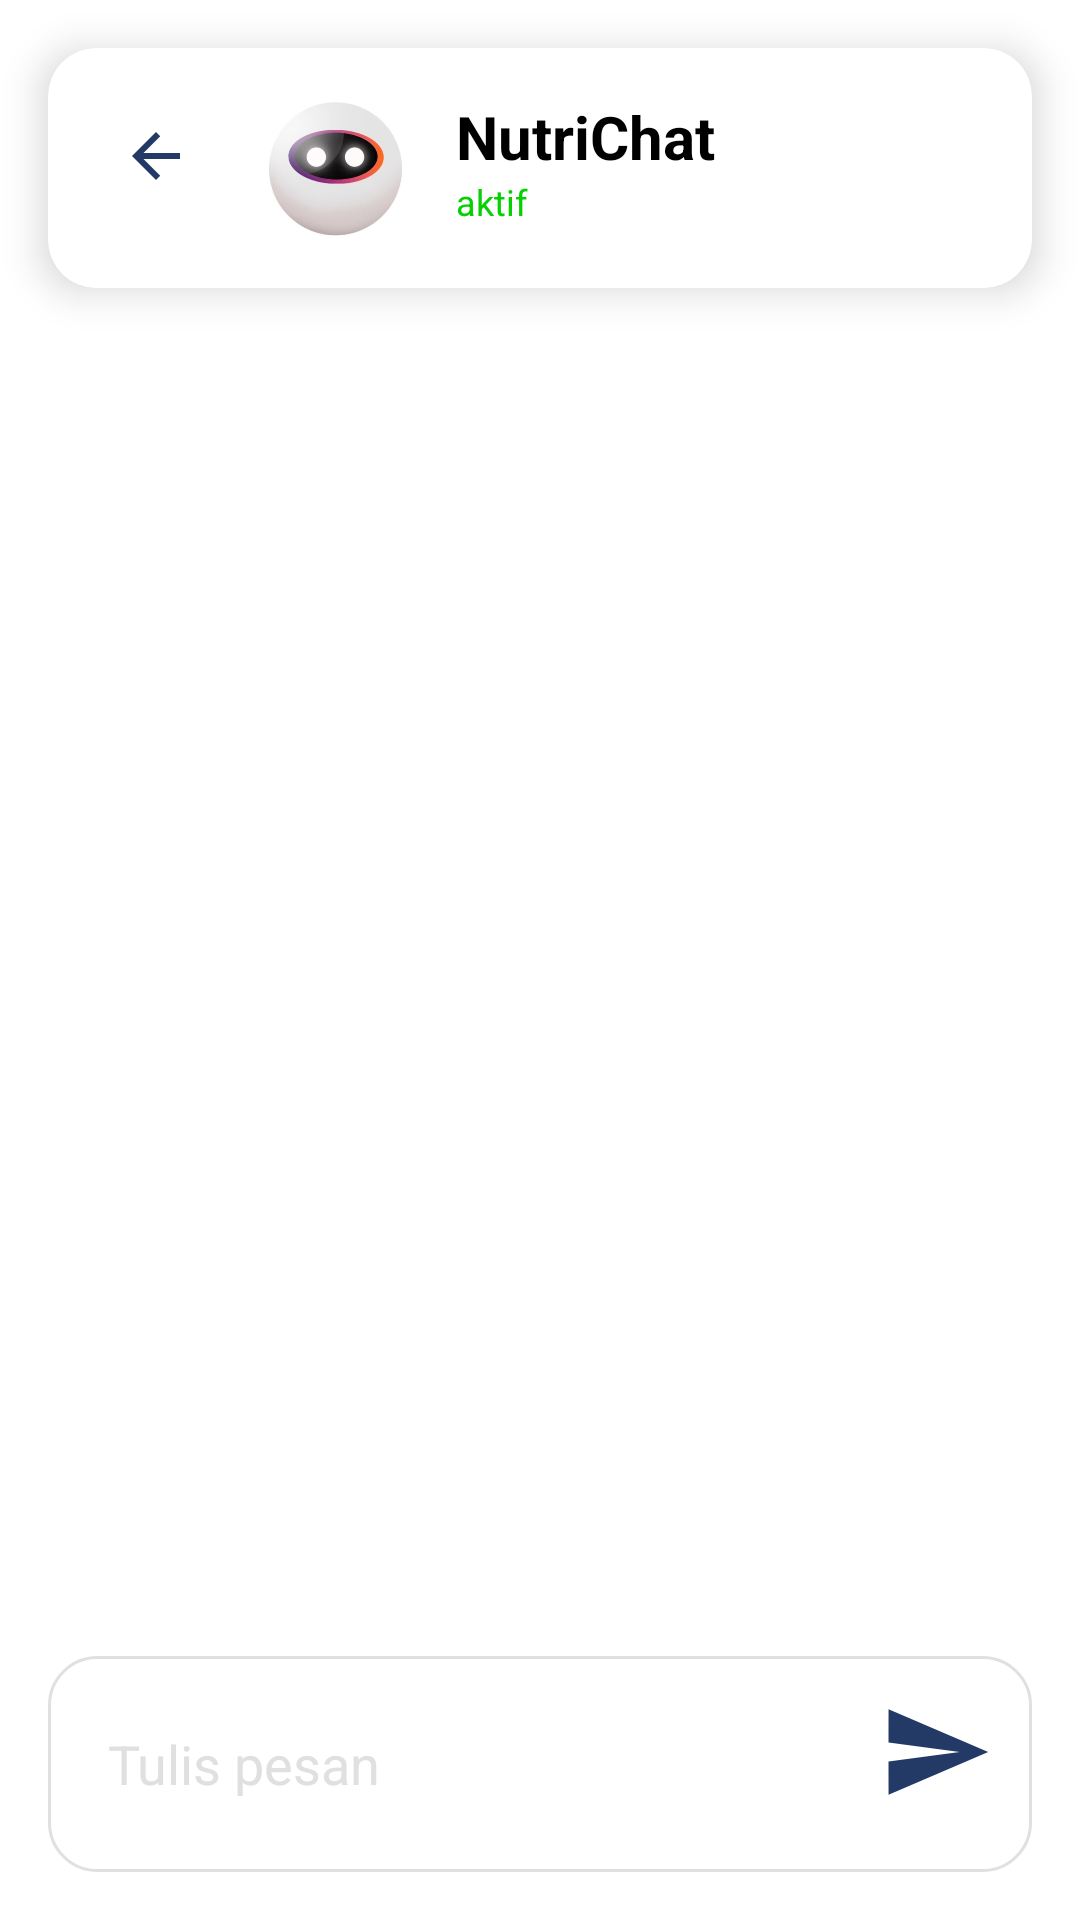

The Android layout XML behind this screen, and the referenced resources:
<!-- AndroidManifest.xml: application theme Theme.TugasHalamanawal -->
<!-- res/layout/activity_nutri_chat.xml -->
<?xml version="1.0" encoding="utf-8"?>
<androidx.constraintlayout.widget.ConstraintLayout
    xmlns:android="http://schemas.android.com/apk/res/android"
    xmlns:app="http://schemas.android.com/apk/res-auto"
    xmlns:tools="http://schemas.android.com/tools"
    android:layout_width="match_parent"
    android:layout_height="match_parent"
    android:background="@color/white"
    android:id="@+id/NutriChat"
    >

    
    <androidx.cardview.widget.CardView
        android:id="@+id/header_card"
        android:layout_width="match_parent"
        android:layout_height="wrap_content"
        android:layout_margin="16dp"
        app:cardCornerRadius="16dp"
        app:cardElevation="8dp"
        app:layout_constraintTop_toTopOf="parent"
        app:layout_constraintStart_toStartOf="parent"
        app:layout_constraintEnd_toEndOf="parent">

        <LinearLayout
            android:layout_width="match_parent"
            android:layout_height="wrap_content"
            android:padding="16dp"
            android:orientation="horizontal">

            <ImageView
                android:id="@+id/back_button"
                android:layout_width="40dp"
                android:layout_height="40dp"
                android:contentDescription="@string/back_button_description"
                android:padding="8dp"
                android:src="@drawable/ic_back"
                app:tint="@color/blue" />

            <ImageView
                android:id="@+id/avatar"
                android:layout_width="48dp"
                android:layout_height="48dp"
                android:src="@drawable/ic_avatar"
                android:layout_marginStart="16dp"
                android:contentDescription="@string/avatar_description"
                android:background="@drawable/circle_background" />

            <LinearLayout
                android:layout_width="wrap_content"
                android:layout_height="wrap_content"
                android:orientation="vertical"
                android:layout_marginStart="16dp">

                <TextView
                    android:id="@+id/nutrichat_title"
                    android:layout_width="wrap_content"
                    android:layout_height="wrap_content"
                    android:text="@string/nutri_chat"
                    android:textColor="@color/black"
                    android:textSize="20sp"
                    android:textStyle="bold" />

                <TextView
                    android:id="@+id/status"
                    android:layout_width="wrap_content"
                    android:layout_height="wrap_content"
                    android:text="@string/aktif"
                    android:textColor="@color/green"
                    android:textSize="12sp" />
            </LinearLayout>
        </LinearLayout>
    </androidx.cardview.widget.CardView>

    
    <ScrollView
        android:id="@+id/chat_scroll"
        android:layout_width="match_parent"
        android:layout_height="0dp"
        android:layout_marginTop="8dp"
        app:layout_constraintTop_toBottomOf="@id/header_card"
        app:layout_constraintBottom_toTopOf="@id/input_box"
        app:layout_constraintStart_toStartOf="parent"
        app:layout_constraintEnd_toEndOf="parent"
        android:padding="16dp"
        android:contentDescription="@string/chat_scroll_description">

        
        <LinearLayout
            android:id="@+id/chat_container"
            android:layout_width="match_parent"
            android:layout_height="wrap_content"
            android:orientation="vertical"
            android:divider="@drawable/divider"
            android:showDividers="middle" />
    </ScrollView>

    
    <LinearLayout
        android:id="@+id/button_options"
        android:layout_width="match_parent"
        android:layout_height="wrap_content"
        android:orientation="horizontal"
        android:gravity="center"
        android:padding="12dp"
        app:layout_constraintBottom_toTopOf="@id/input_box"
        app:layout_constraintStart_toStartOf="parent"
        app:layout_constraintEnd_toEndOf="parent" />

    
    <RelativeLayout
        android:id="@+id/input_box"
        android:layout_width="match_parent"
        android:layout_height="wrap_content"
        android:layout_margin="16dp"
        app:layout_constraintBottom_toBottomOf="parent"
        app:layout_constraintStart_toStartOf="parent"
        app:layout_constraintEnd_toEndOf="parent"
        android:background="@drawable/input_box_background"
        android:padding="12dp">

        <EditText
            android:id="@+id/input_message"
            android:layout_width="match_parent"
            android:layout_height="wrap_content"
            android:hint="@string/tulis_pesan"
            android:background="@null"
            android:padding="8dp"
            android:minHeight="48dp"
            android:inputType="text"
            android:textColor="@color/black"
            android:textColorHint="@color/grey"
            android:layout_toStartOf="@+id/send_button"
            android:autofillHints="autofillHintText" />

        <ImageView
            android:id="@+id/send_button"
            android:layout_width="40dp"
            android:layout_height="40dp"
            android:src="@drawable/ic_send"
            android:layout_alignParentEnd="true"
            android:contentDescription="@string/send_description"
            android:padding="1dp" />
    </RelativeLayout>
</androidx.constraintlayout.widget.ConstraintLayout>
<!-- resources referenced by this layout -->
<resources>
  <color name="black">#FF000000</color>
  <color name="blue">#233A66</color>
  <color name="green">#06D001</color>
  <color name="grey">#E0E0E0</color>
  <color name="white">#FFFFFFFF</color>
  <!-- drawable circle_background (drawable) -->
  <?xml version="1.0" encoding="utf-8"?>
  <shape xmlns:android="http://schemas.android.com/apk/res/android">
      <solid android:color="#FFFFFF" /> 
      <corners android:radius="300dp" />
  </shape>
  <!-- drawable divider (drawable) -->
  <shape xmlns:android="http://schemas.android.com/apk/res/android">
      <size android:height="1dp" /> 
      <solid android:color="@color/grey" /> 
  </shape>
  <!-- drawable ic_avatar: jpg bitmap (drawable, 12826 bytes) -->
  <!-- drawable ic_back (drawable) -->
  <vector xmlns:android="http://schemas.android.com/apk/res/android" android:autoMirrored="true" android:height="24dp" android:tint="#233A66" android:viewportHeight="24" android:viewportWidth="24" android:width="24dp">
        
      <path android:fillColor="@android:color/white" android:pathData="M20,11H7.83l5.59,-5.59L12,4l-8,8 8,8 1.41,-1.41L7.83,13H20v-2z"/>
      
  </vector>
  <!-- drawable ic_send (drawable) -->
  <vector xmlns:android="http://schemas.android.com/apk/res/android"
      android:width="48dp"
      android:height="48dp"
      android:viewportWidth="48"
      android:viewportHeight="48">
    <path
        android:pathData="M4.02,42 L46,24 4.02,6 4,20l30,4 -30,4z"
        android:fillColor="#233a66"/>
  </vector>
  <!-- drawable input_box_background (drawable) -->
  <shape xmlns:android="http://schemas.android.com/apk/res/android">
      <solid android:color="@color/white"/>
      <corners android:radius="16dp"/>
      <stroke android:color="@color/grey" android:width="1dp"/>
      <padding android:left="12dp" android:right="12dp" android:top="8dp" android:bottom="8dp"/>
  
  </shape>
  <string name="aktif">aktif</string>
  <string name="avatar_description">Avatar NutriChat</string>
  <string name="back_button_description">Tombol Kembali</string>
  <string name="chat_scroll_description">This is the chat area. Conversations will appear here.</string>
  <string name="nutri_chat">NutriChat</string>
  <string name="send_description">Kirim pesan</string>
  <string name="tulis_pesan">Tulis pesan</string>
  <style name="Theme.TugasHalamanawal" parent="Base.Theme.TugasHalamanawal" />
  <style name="Base.Theme.TugasHalamanawal" parent="Theme.Material3.DayNight.NoActionBar">
          
          
      </style>
</resources>
